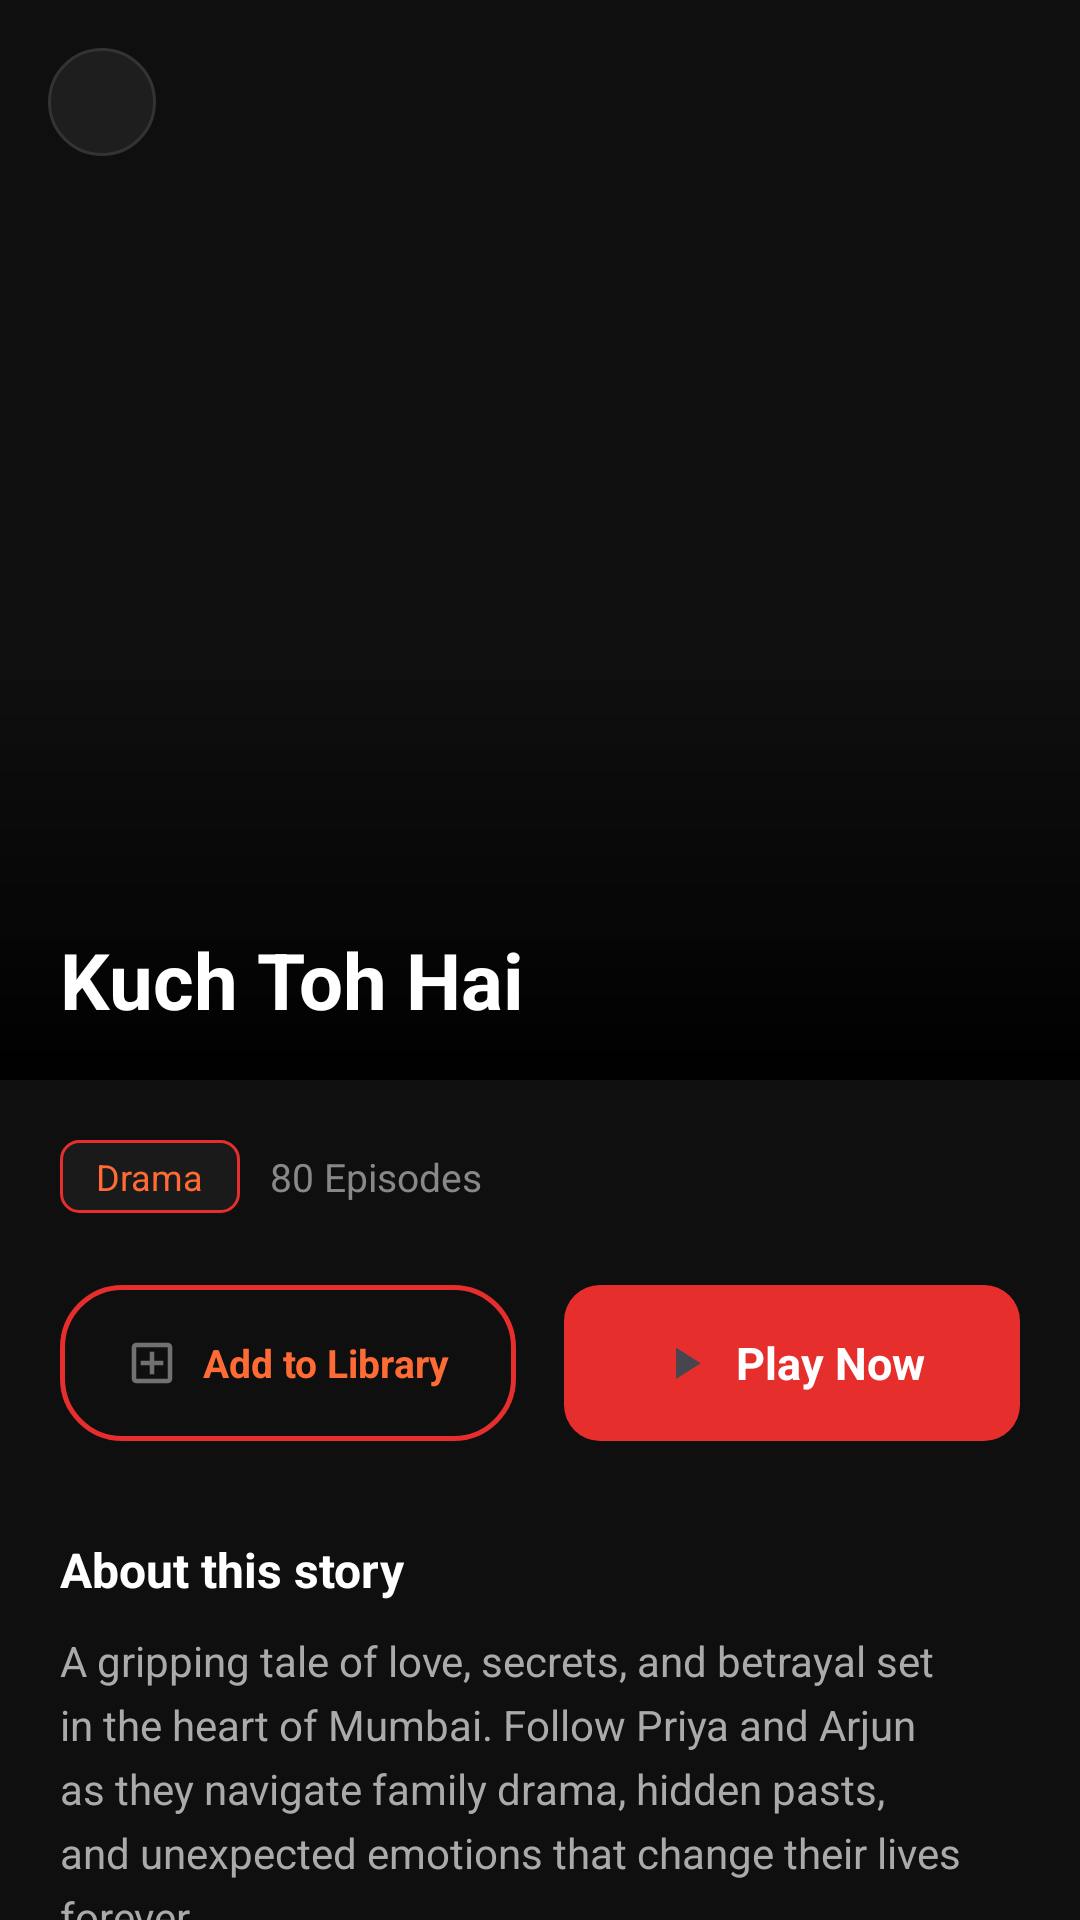

Produce the Android XML layout that renders to this screen, including the resource entries it uses.
<!-- AndroidManifest.xml: application theme Theme.PocketFM -->
<!-- res/layout/activity_detail.xml -->
<?xml version="1.0" encoding="utf-8"?>
<androidx.core.widget.NestedScrollView
    xmlns:android="http://schemas.android.com/apk/res/android"
    android:layout_width="match_parent"
    android:layout_height="match_parent"
    android:background="#0F0F0F"
    android:id="@+id/main">

    <LinearLayout
        android:layout_width="match_parent"
        android:layout_height="wrap_content"
        android:orientation="vertical">

        
        <FrameLayout
            android:layout_width="match_parent"
            android:layout_height="360dp">

            
            <ImageView
                android:id="@+id/imgBanner"
                android:layout_width="match_parent"
                android:layout_height="match_parent"
                android:background="@drawable/bg_story_cover_placeholder"
                android:scaleType="centerCrop"
                android:contentDescription="Story Cover" />

            
            <View
                android:layout_width="match_parent"
                android:layout_height="140dp"
                android:layout_gravity="bottom"
                android:background="@drawable/bg_gradient_bottom" />

            
            <ImageView
                android:id="@+id/ivBack"
                android:layout_width="36dp"
                android:layout_height="36dp"
                android:layout_margin="16dp"
                android:background="@drawable/bg_circle_dark"
                android:padding="9dp"
                android:src="@drawable/ic_arrow_back"
                android:clickable="true"
                android:contentDescription="Back" />

            
            <TextView
                android:id="@+id/tvTitle"
                android:layout_width="match_parent"
                android:layout_height="wrap_content"
                android:layout_gravity="bottom"
                android:layout_marginStart="20dp"
                android:layout_marginEnd="20dp"
                android:layout_marginBottom="16dp"
                android:ellipsize="end"
                android:maxLines="2"
                android:text="Kuch Toh Hai"
                android:textColor="#FFFFFF"
                android:textSize="26sp"
                android:textStyle="bold" />

        </FrameLayout>

        
        <LinearLayout
            android:layout_width="match_parent"
            android:layout_height="wrap_content"
            android:orientation="vertical"
            android:paddingStart="20dp"
            android:paddingEnd="20dp"
            android:paddingTop="20dp"
            android:paddingBottom="40dp">

            
            <LinearLayout
                android:layout_width="wrap_content"
                android:layout_height="wrap_content"
                android:gravity="center_vertical"
                android:orientation="horizontal"
                android:layout_marginBottom="24dp">

                <TextView
                    android:id="@+id/tvDetailGenre"
                    android:layout_width="wrap_content"
                    android:layout_height="wrap_content"
                    android:layout_marginEnd="10dp"
                    android:background="@drawable/bg_genre_badge"
                    android:paddingStart="12dp"
                    android:paddingEnd="12dp"
                    android:paddingTop="4dp"
                    android:paddingBottom="4dp"
                    android:text="Drama"
                    android:textColor="#FF6B35"
                    android:textSize="12sp" />

                <TextView
                    android:id="@+id/tvDetailEpisodeCount"
                    android:layout_width="wrap_content"
                    android:layout_height="wrap_content"
                    android:text="80 Episodes"
                    android:textColor="#888888"
                    android:textSize="13sp" />

            </LinearLayout>


            
            <LinearLayout
                android:layout_width="match_parent"
                android:layout_height="wrap_content"
                android:orientation="horizontal"
                android:layout_marginBottom="32dp"
                android:weightSum="2">

                
                <LinearLayout
                    android:id="@+id/btnAddToLibrary"
                    android:layout_width="0dp"
                    android:layout_height="52dp"
                    android:layout_weight="1"
                    android:layout_marginEnd="8dp"
                    android:background="@drawable/bg_outline_button"
                    android:gravity="center"
                    android:orientation="horizontal">

                    <ImageView
                        android:id="@+id/ivLibraryIcon"
                        android:layout_width="18dp"
                        android:layout_height="18dp"
                        android:layout_marginEnd="8dp"
                        android:src="@drawable/outline_add_box_24"
                        android:contentDescription="Add to Library" />

                    <TextView
                        android:id="@+id/tvLibraryBtnLabel"
                        android:layout_width="wrap_content"
                        android:layout_height="wrap_content"
                        android:text="Add to Library"
                        android:textColor="#FF6B35"
                        android:textSize="13sp"
                        android:textStyle="bold" />

                </LinearLayout>

                
                <LinearLayout
                    android:id="@+id/btnPlay"
                    android:layout_width="0dp"
                    android:layout_height="52dp"
                    android:layout_weight="1"
                    android:layout_marginStart="8dp"
                    android:background="@drawable/bg_primary_button"
                    android:gravity="center"
                    android:orientation="horizontal">

                    <ImageView
                        android:layout_width="18dp"
                        android:layout_height="18dp"
                        android:layout_marginEnd="8dp"
                        android:src="@drawable/ic_play"
                        android:contentDescription="Play" />

                    <TextView
                        android:layout_width="wrap_content"
                        android:layout_height="wrap_content"
                        android:text="Play Now"
                        android:textColor="#FFFFFF"
                        android:textSize="15sp"
                        android:textStyle="bold" />

                </LinearLayout>

            </LinearLayout>

            
            <TextView
                android:layout_width="wrap_content"
                android:layout_height="wrap_content"
                android:layout_marginBottom="10dp"
                android:text="About this story"
                android:textColor="#FFFFFF"
                android:textSize="16sp"
                android:textStyle="bold" />

            
            <TextView
                android:id="@+id/tvDescription"
                android:layout_width="match_parent"
                android:layout_height="wrap_content"
                android:lineSpacingExtra="5dp"
                android:text="A gripping tale of love, secrets, and betrayal set in the heart of Mumbai. Follow Priya and Arjun as they navigate family drama, hidden pasts, and unexpected emotions that change their lives forever."
                android:textColor="#AAAAAA"
                android:textSize="14sp" />

        </LinearLayout>

    </LinearLayout>

</androidx.core.widget.NestedScrollView>
<!-- resources referenced by this layout -->
<resources>
  <!-- drawable bg_circle_dark (drawable) -->
  <?xml version="1.0" encoding="utf-8"?>
  <shape xmlns:android="http://schemas.android.com/apk/res/android"
      android:shape="oval">
      <solid android:color="#1E1E1E" />
      <stroke android:width="1dp" android:color="#333333" />
  </shape>
  <!-- drawable bg_genre_badge (drawable) -->
  <?xml version="1.0" encoding="utf-8"?>
  <shape xmlns:android="http://schemas.android.com/apk/res/android"
      android:shape="rectangle">
      <solid android:color="#1A1A1A" />
      <stroke android:width="1dp" android:color="@color/pocketfm_red" />
      <corners android:radius="6dp" />
  </shape>
  <!-- drawable bg_gradient_bottom (drawable) -->
  <?xml version="1.0" encoding="utf-8"?>
  <shape xmlns:android="http://schemas.android.com/apk/res/android"
      android:shape="rectangle">
      <gradient
          android:angle="270"
          android:startColor="#00000000"
          android:endColor="#000000"
          android:type="linear" />
  </shape>
  <!-- drawable bg_outline_button (drawable) -->
  <?xml version="1.0" encoding="utf-8"?>
  <selector xmlns:android="http://schemas.android.com/apk/res/android">
      <item android:state_pressed="true">
          <shape android:shape="rectangle">
              <solid android:color="#2A1810" />
              <stroke android:width="1.5dp" android:color="@color/pocketfm_red" />
              <corners android:radius="20dp" />
          </shape>
      </item>
      <item>
          <shape android:shape="rectangle">
              <solid android:color="@android:color/transparent" />
              <stroke android:width="1.5dp" android:color="@color/pocketfm_red" />
              <corners android:radius="20dp" />
          </shape>
      </item>
  </selector>
  <!-- drawable bg_primary_button (drawable) -->
  <?xml version="1.0" encoding="utf-8"?>
  <selector xmlns:android="http://schemas.android.com/apk/res/android">
  
      <item android:state_pressed="true">
          <shape android:shape="rectangle">
              <solid android:color="@color/pocketfm_red_dark" />
              <corners android:radius="12dp" />
          </shape>
      </item>
  
      <item android:state_enabled="false">
          <shape android:shape="rectangle">
              <solid android:color="@color/pocketfm_red_muted" />
              <corners android:radius="12dp" />
          </shape>
      </item>
  
      <item>
          <shape android:shape="rectangle">
              <solid android:color="@color/pocketfm_red" />
              <corners android:radius="12dp" />
          </shape>
      </item>
  
  </selector>
  <!-- drawable ic_play (drawable) -->
  <?xml version="1.0" encoding="utf-8"?>
  <vector xmlns:android="http://schemas.android.com/apk/res/android"
      android:width="24dp"
      android:height="24dp"
      android:viewportWidth="24"
      android:viewportHeight="24"
      android:tint="?attr/colorControlNormal">
      <path
          android:fillColor="@android:color/white"
          android:pathData="M8,5.14V19.14L19,12.14L8,5.14Z" />
  </vector>
  <style name="Theme.PocketFM" parent="Base.Theme.PocketFM" />
  <color name="pocketfm_red">#E62E2D</color>
  <color name="pocketfm_red_dark">#B71C1C</color>
  <color name="pocketfm_red_muted">#802E2E</color>
  <style name="Base.Theme.PocketFM" parent="Theme.Material3.DayNight.NoActionBar">
          
          
      </style>
</resources>
